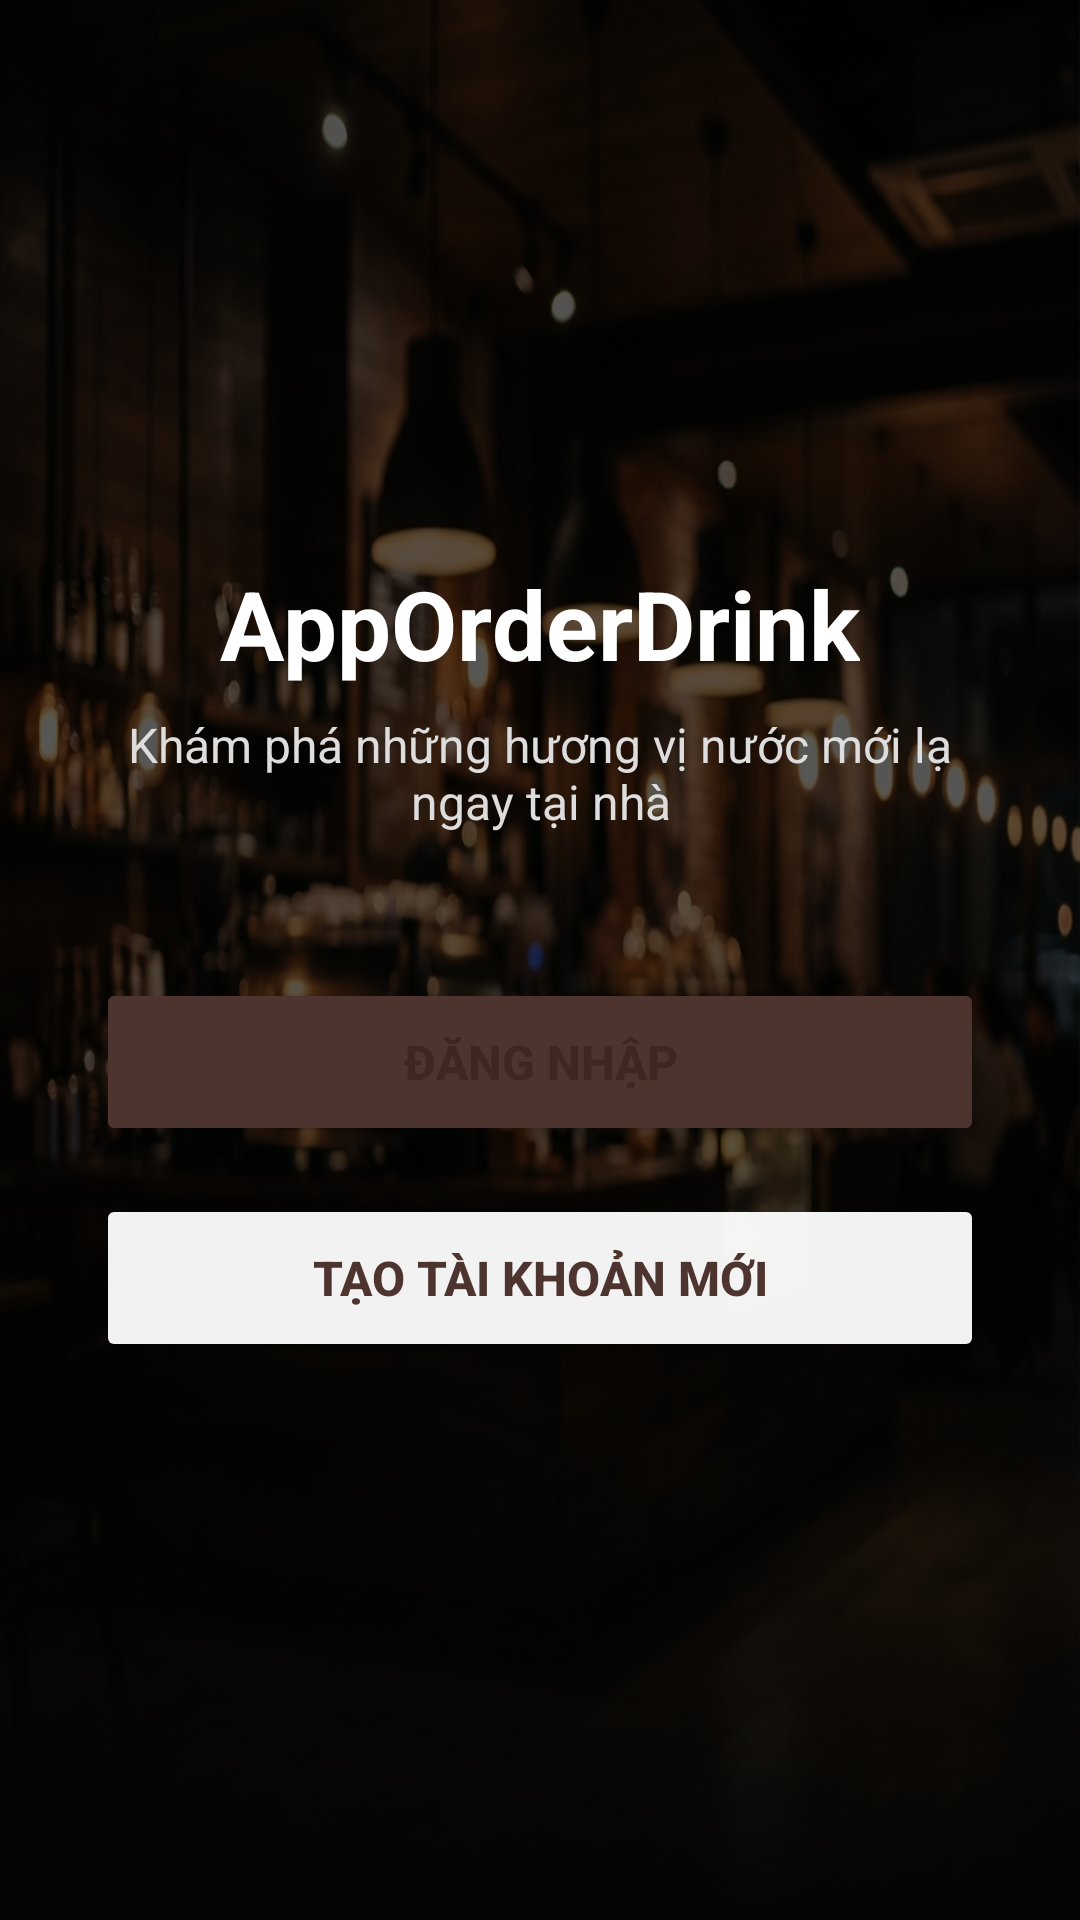

The Android layout XML behind this screen, and the referenced resources:
<!-- AndroidManifest.xml: application theme Theme.Client -->
<!-- res/layout/activity_welcome.xml -->
<?xml version="1.0" encoding="utf-8"?>
<androidx.constraintlayout.widget.ConstraintLayout xmlns:android="http://schemas.android.com/apk/res/android"
    xmlns:app="http://schemas.android.com/apk/res-auto"
    xmlns:tools="http://schemas.android.com/tools"
    android:layout_width="match_parent"
    android:layout_height="match_parent"
    android:background="@drawable/bg_login"
    tools:context=".activities.WelcomeActivity">

    
    <View
        android:layout_width="match_parent"
        android:layout_height="match_parent"
        android:background="#A6000000" />

    <LinearLayout
        android:layout_width="match_parent"
        android:layout_height="wrap_content"
        android:orientation="vertical"
        android:padding="32dp"
        android:gravity="center"
        app:layout_constraintBottom_toBottomOf="parent"
        app:layout_constraintTop_toTopOf="parent">







        <TextView
            android:layout_width="wrap_content"
            android:layout_height="wrap_content"
            android:text="AppOrderDrink"
            android:textSize="32sp"
            android:textColor="#FFFFFF"
            android:textStyle="bold"
            android:layout_marginBottom="8dp"/>

        <TextView
            android:layout_width="wrap_content"
            android:layout_height="wrap_content"
            android:text="Khám phá những hương vị nước mới lạ ngay tại nhà"
            android:textSize="16sp"
            android:textColor="#DDDDDD"
            android:textAlignment="center"
            android:layout_marginBottom="48dp"/>

        <Button
            android:id="@+id/btnGoLogin"
            android:layout_width="match_parent"
            android:layout_height="56dp"
            android:text="Đăng Nhập"
            android:textSize="16sp"
            android:textStyle="bold"
            android:backgroundTint="#4E342E"
            app:cornerRadius="12dp"
            android:layout_marginBottom="16dp"/>

        <Button
            android:id="@+id/btnGoRegister"
            android:layout_width="match_parent"
            android:layout_height="56dp"
            android:text="Tạo Tài Khoản Mới"
            android:textSize="16sp"
            android:textStyle="bold"
            android:textColor="#4E342E"
            android:backgroundTint="#F2FFFFFF"
            app:cornerRadius="12dp"/>

    </LinearLayout>

</androidx.constraintlayout.widget.ConstraintLayout>
<!-- resources referenced by this layout -->
<resources>
  <!-- drawable bg_login: png bitmap (drawable, 598995 bytes) -->
  <style name="Theme.Client" parent="Base.Theme.Client" />
  <style name="Base.Theme.Client" parent="Theme.Material3.DayNight.NoActionBar">
          
          <item name="colorPrimary">@color/coffee_primary</item>
          <item name="colorSecondary">@color/coffee_secondary</item>
          <item name="colorTertiary">@color/coffee_accent</item>
          <item name="android:windowBackground">@color/coffee_background</item>
          <item name="android:textColorPrimary">@color/coffee_text</item>
          
          
          <item name="android:statusBarColor">@color/coffee_primary</item>
      </style>
  <color name="coffee_primary">#4E342E</color>
  <color name="coffee_secondary">#8D6E63</color>
  <color name="coffee_accent">#FFB300</color>
  <color name="coffee_background">#FAFAFA</color>
  <color name="coffee_text">#3E2723</color>
</resources>
